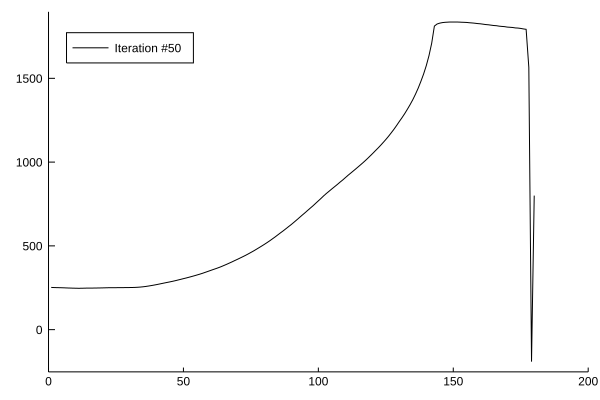

The table this chart was drawn from, first rows:
x1, x2
1.0, 251.9
2.0, 251.3
3.0, 250.8
4.0, 250.4
5.0, 250
6.0, 249.4
7.0, 248.7
8.0, 248.2
9.0, 247.6
10.0, 247.2
11.0, 246.8
12.0, 247
13.0, 247.4
14.0, 247.8
15.0, 247.8
16.0, 248
17.0, 248.2
18.0, 248.5
19.0, 248.8
20.0, 249.2
21.0, 249.7
22.0, 250.1
23.0, 250.4
24.0, 250.5
25.0, 250.5
26.0, 250.6
27.0, 250.7
28.0, 250.9
29.0, 251.1
30.0, 251.3
31.0, 251.6
32.0, 252
33.0, 252.9
34.0, 254.1
35.0, 255.7
36.0, 257.7
37.0, 260.1
38.0, 262.8
39.0, 265.6
40.0, 268.7
41.0, 271.9
42.0, 275.3
43.0, 278.6
44.0, 281.9
45.0, 285.1
46.0, 288.6
47.0, 292.2
48.0, 296.2
49.0, 300.2
50.0, 304.4
51.0, 308.2
52.0, 312.5
53.0, 316.9
54.0, 321.4
55.0, 326.1
56.0, 330.8
57.0, 335.9
58.0, 341.5
59.0, 347.2
60.0, 352.9
... 120 more rows
